Image classification data set "processed" (sahidleal/Deep_Learning_Sahid_Leal on GitHub). Class labels (2): cat, dog.

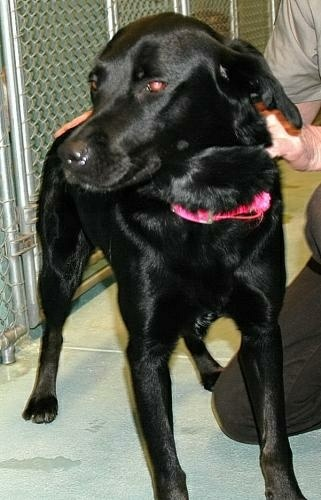
Label: dog

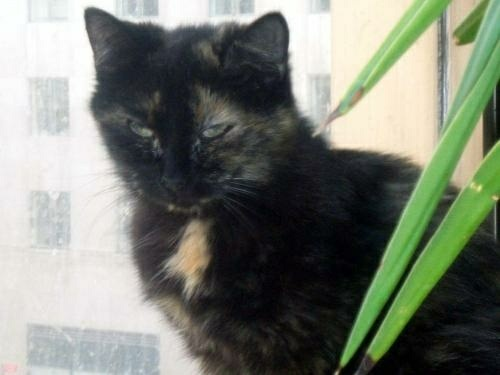
Label: cat

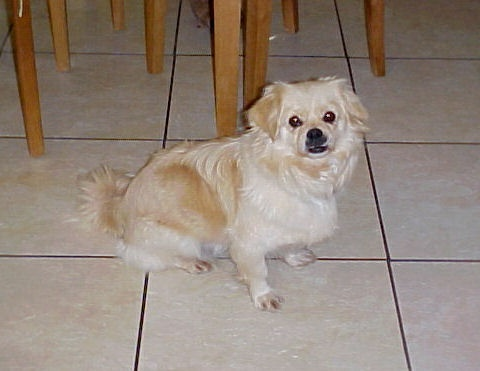
Label: dog

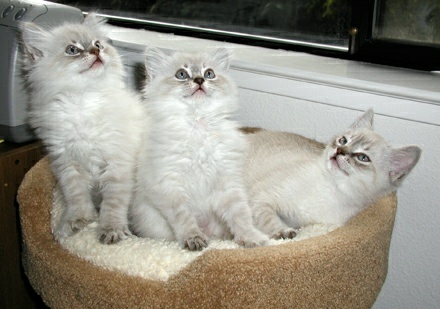
Label: cat

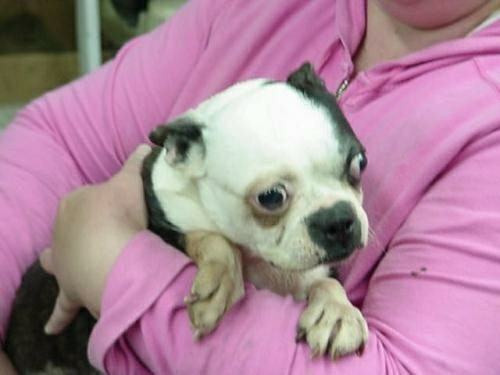
Label: dog

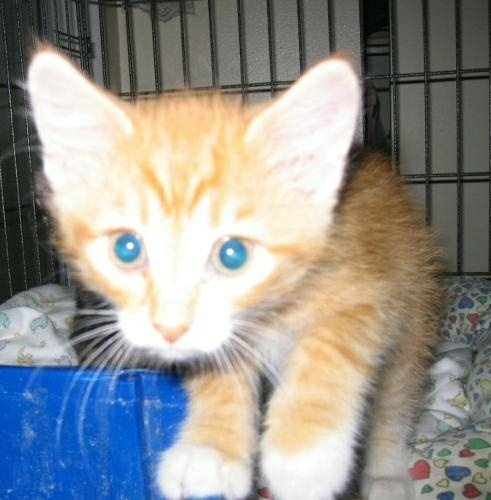
Label: cat
